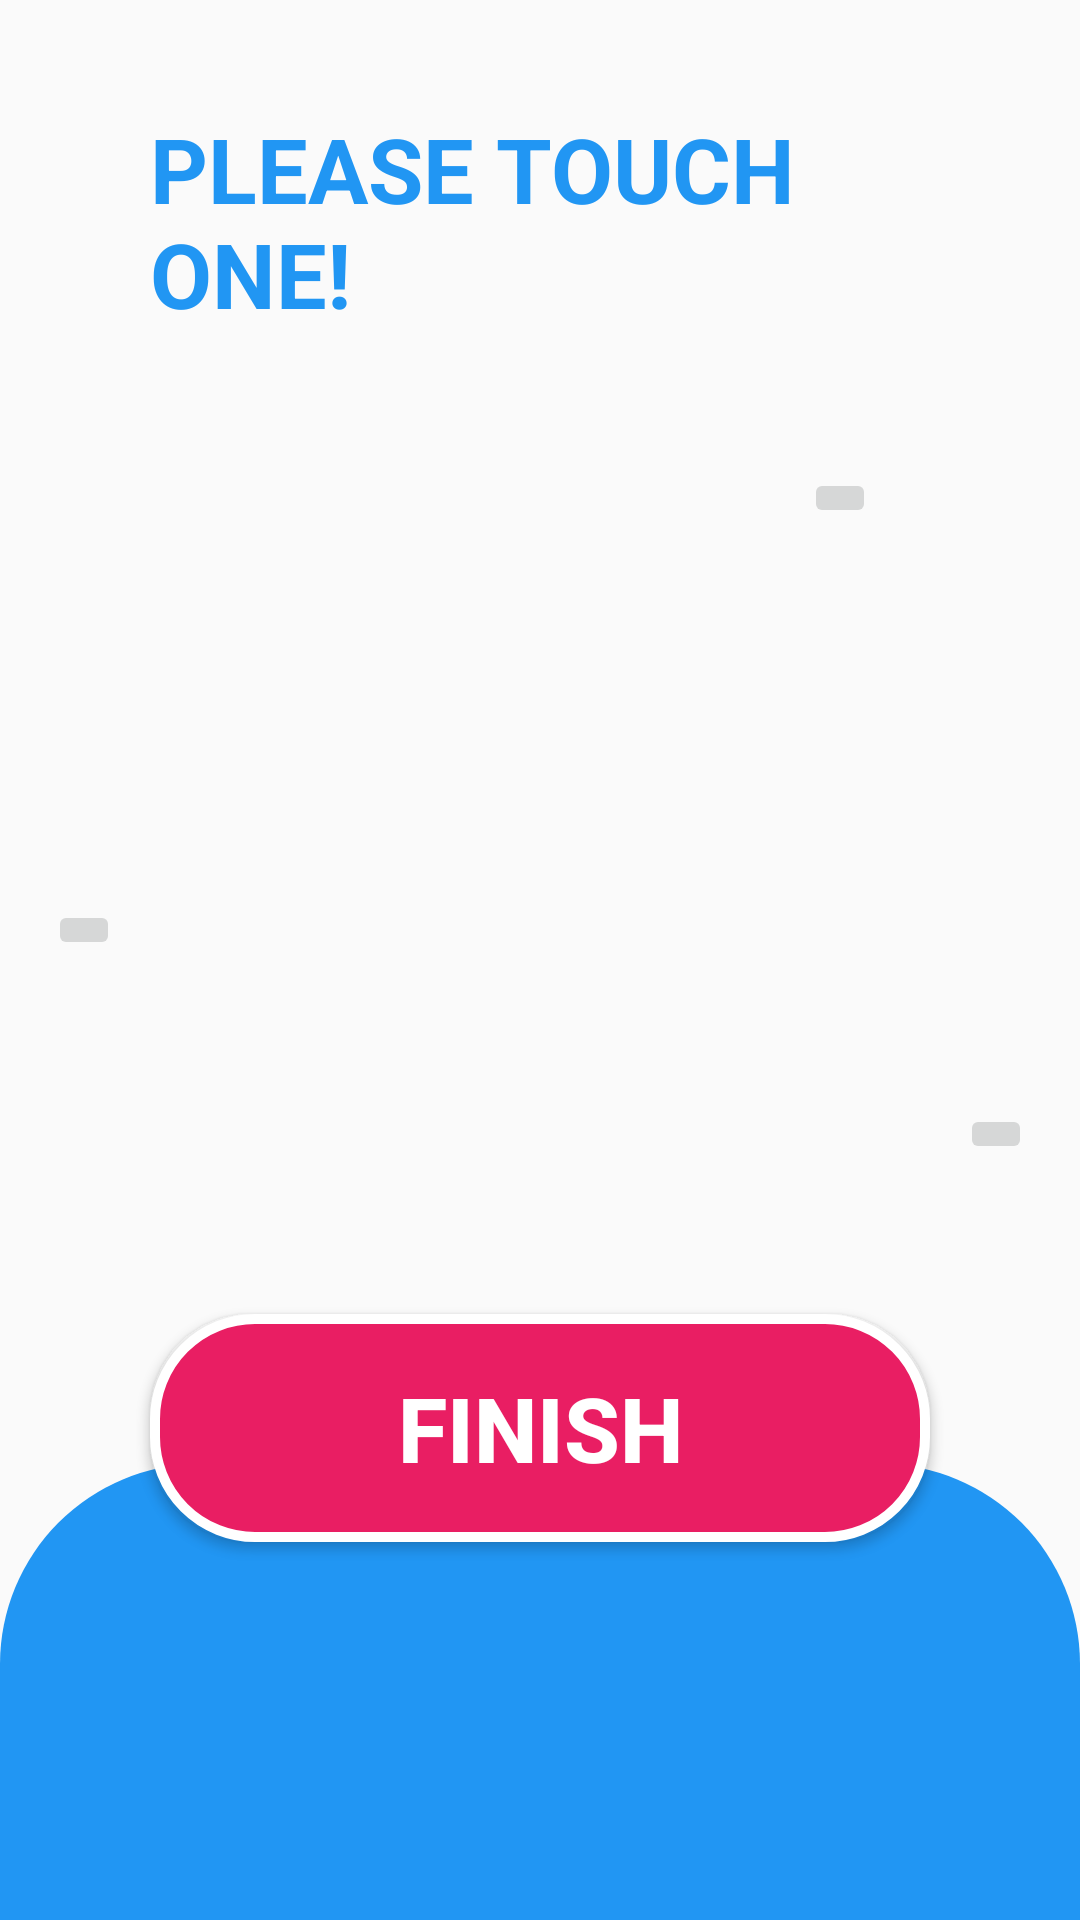

Produce the Android XML layout that renders to this screen, including the resource entries it uses.
<!-- AndroidManifest.xml: application theme Theme.App_Happy -->
<!-- res/layout/app.xml -->
<?xml version="1.0" encoding="utf-8"?>
<androidx.constraintlayout.widget.ConstraintLayout
    xmlns:android="http://schemas.android.com/apk/res/android"
    xmlns:app="http://schemas.android.com/apk/res-auto"
    xmlns:tools="http://schemas.android.com/tools"
    android:layout_width="match_parent"
    android:layout_height="match_parent">

    <ImageButton
        android:id="@+id/imageButton3"
        android:layout_width="wrap_content"
        android:layout_height="wrap_content"
        android:layout_marginTop="156dp"
        android:layout_marginEnd="68dp"
        android:layout_marginRight="68dp"
        app:layout_constraintEnd_toEndOf="parent"
        app:layout_constraintTop_toTopOf="parent"
        app:srcCompat="@drawable/group_3" />

    <ImageButton
        android:id="@+id/imageButton4"
        android:layout_width="wrap_content"
        android:layout_height="wrap_content"
        android:layout_marginStart="16dp"
        android:layout_marginLeft="16dp"
        android:layout_marginTop="300dp"
        app:layout_constraintStart_toStartOf="parent"
        app:layout_constraintTop_toTopOf="parent"
        app:srcCompat="@drawable/group_4__1_" />

    <ImageButton
        android:id="@+id/imageButton5"
        android:layout_width="wrap_content"
        android:layout_height="wrap_content"
        android:layout_marginTop="368dp"
        android:layout_marginEnd="16dp"
        android:layout_marginRight="16dp"
        app:layout_constraintEnd_toEndOf="parent"
        app:layout_constraintTop_toTopOf="parent"
        app:srcCompat="@drawable/group_5__1_" />

    <View
        android:id="@+id/view4"
        android:layout_width="0dp"
        android:layout_height="0dp"
        android:layout_marginTop="100dp"
        android:background="@drawable/bg_tron"
        app:layout_constraintBottom_toBottomOf="parent"
        app:layout_constraintEnd_toEndOf="parent"
        app:layout_constraintStart_toStartOf="parent"
        app:layout_constraintTop_toBottomOf="@+id/imageButton5" />

    <Button
        android:id="@+id/singin4"
        android:layout_width="0dp"
        android:layout_height="76dp"
        android:layout_marginStart="50dp"
        android:layout_marginLeft="50dp"
        android:layout_marginTop="50dp"
        android:layout_marginEnd="50dp"
        android:layout_marginRight="50dp"
        android:background="@drawable/bg_hong"
        android:text="Finish"
        android:textColor="#FFFFFF"
        android:textColorHighlight="#FFFFFF"
        android:textSize="30dp"
        android:textStyle="bold"
        app:layout_constraintEnd_toEndOf="@+id/view4"
        app:layout_constraintHorizontal_bias="0.0"
        app:layout_constraintStart_toStartOf="@+id/view4"
        app:layout_constraintTop_toBottomOf="@+id/imageButton5" />

    <TextView
        android:id="@+id/textView5"
        android:layout_width="0dp"
        android:layout_height="wrap_content"
        android:layout_marginStart="50dp"
        android:layout_marginLeft="50dp"
        android:layout_marginTop="36dp"
        android:layout_marginEnd="50dp"
        android:layout_marginRight="50dp"
        android:text="PLEASE TOUCH ONE!"
        android:textColor="#2196F3"
        android:textSize="30dp"
        android:textStyle="bold"
        app:flow_horizontalAlign="center"
        app:flow_verticalAlign="center"
        app:layout_constraintEnd_toEndOf="parent"
        app:layout_constraintHorizontal_bias="0.416"
        app:layout_constraintStart_toStartOf="parent"
        app:layout_constraintTop_toTopOf="parent" />
</androidx.constraintlayout.widget.ConstraintLayout>
<!-- resources referenced by this layout -->
<resources>
  <!-- drawable bg_hong (drawable) -->
  <?xml version="1.0" encoding="utf-8"?>
  <shape xmlns:android="http://schemas.android.com/apk/res/android"
      android:shape="rectangle">
  <solid android:color="#E91E63"></solid>
      <corners android:radius="100px"></corners>
      <stroke android:color="#FFFFFF" android:width="10px"></stroke>
  </shape>
  <!-- drawable bg_tron (drawable) -->
  <?xml version="1.0" encoding="utf-8"?>
  <shape xmlns:android="http://schemas.android.com/apk/res/android"
      android:shape="rectangle">
  <solid android:color="#2196F3"></solid>
      <corners android:topLeftRadius="200px"
          android:topRightRadius="200px"
          ></corners>
  </shape>
  <style name="Theme.App_Happy" parent="Theme.AppCompat.Light.NoActionBar">
          
          <item name="colorPrimary">@color/purple_500</item>
          <item name="colorPrimaryVariant">@color/purple_700</item>
          <item name="colorOnPrimary">@color/white</item>
          
          <item name="colorSecondary">@color/teal_200</item>
          <item name="colorSecondaryVariant">@color/teal_700</item>
          <item name="colorOnSecondary">@color/black</item>
          
          <item name="android:statusBarColor" tools:targetApi="l">?attr/colorPrimaryVariant</item>
          
      </style>
  <!-- not gathered from this repository: default colours our renderer supplied (Android Studio template values) -->
  <color name="purple_500">#FF6200EE</color>
  <color name="purple_700">#FF3700B3</color>
  <color name="teal_200">#FF03DAC5</color>
  <color name="teal_700">#FF018786</color>
  <color name="black">#FF000000</color>
  <color name="white">#FFFFFFFF</color>
</resources>
